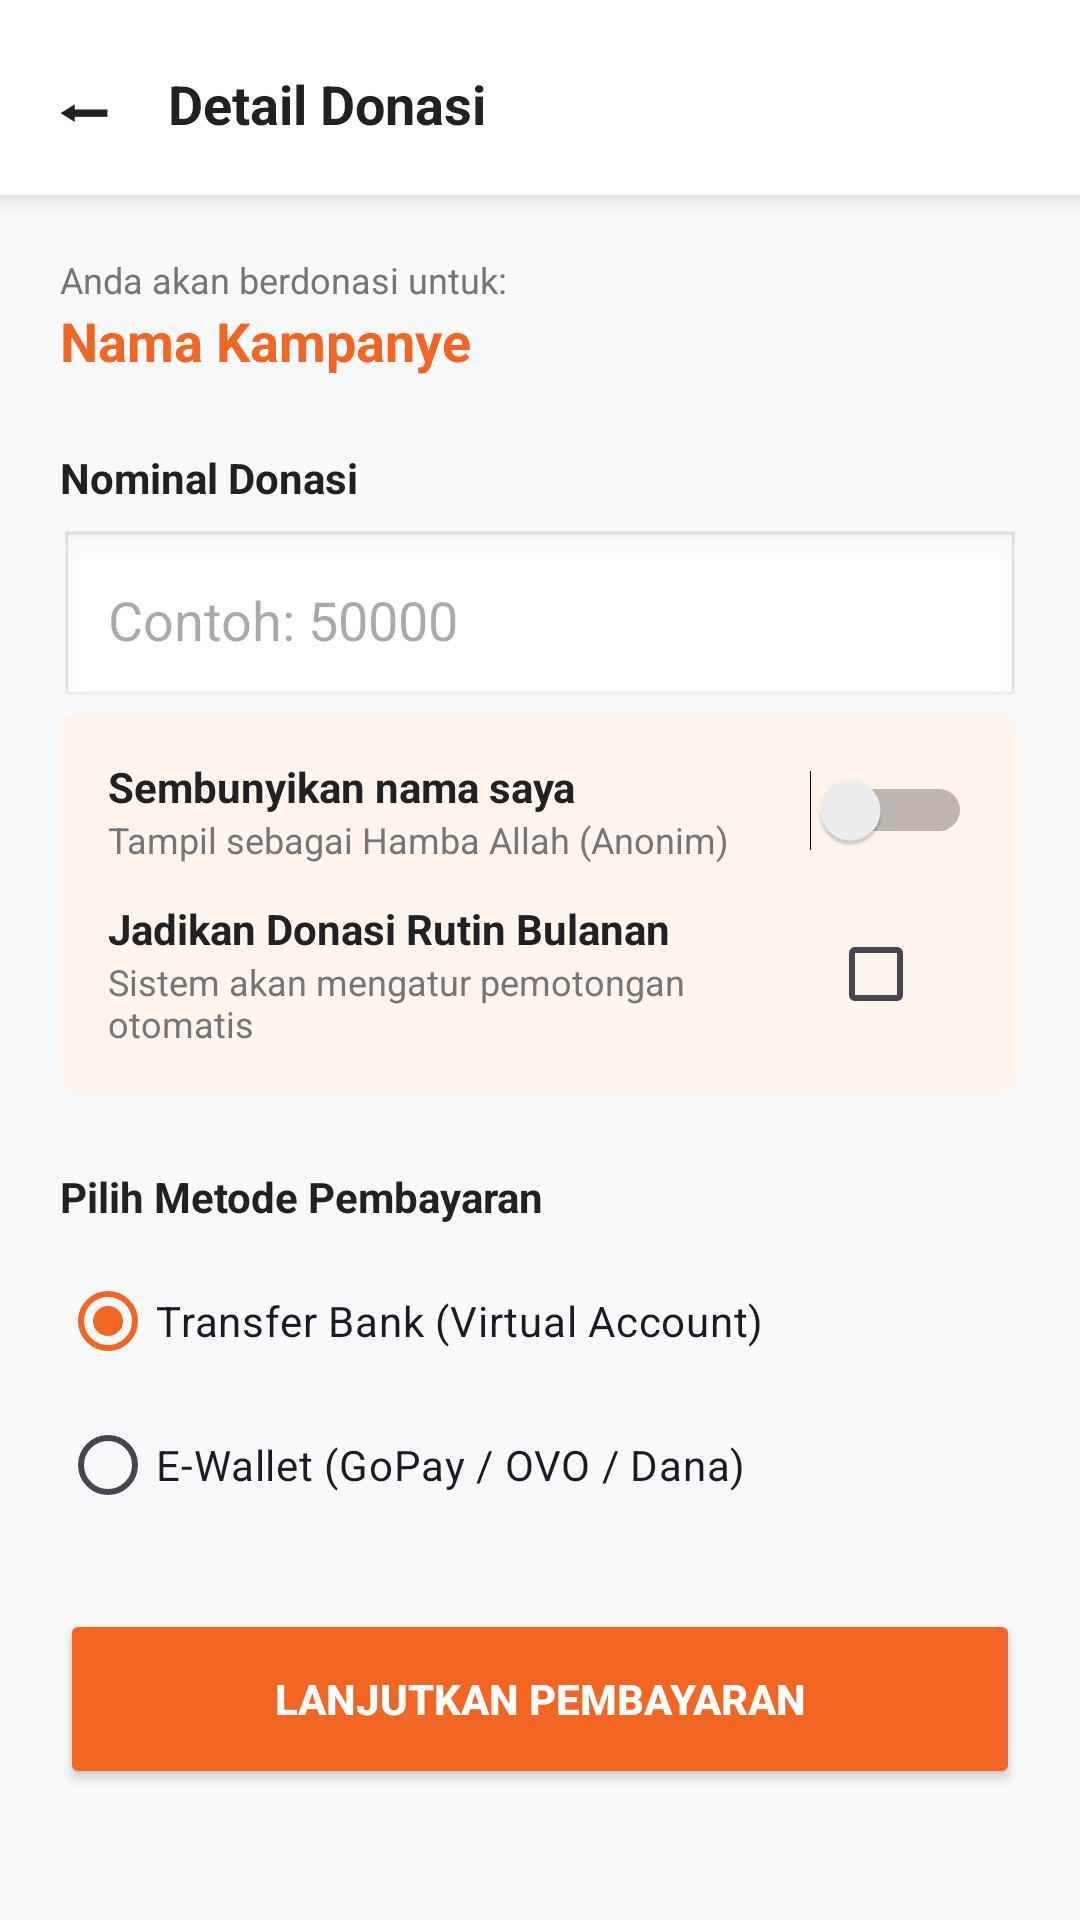

This screen was rendered from an Android layout file. Write that file and the resources it references.
<!-- AndroidManifest.xml: application theme Theme.RumahZakatApp -->
<!-- res/layout/activity_bayar_donasi.xml -->
<?xml version="1.0" encoding="utf-8"?>
<LinearLayout xmlns:android="http://schemas.android.com/apk/res/android"
    xmlns:app="http://schemas.android.com/apk/res-auto"
    android:layout_width="match_parent"
    android:layout_height="match_parent"
    android:orientation="vertical"
    android:background="@color/bg_light">

    
    <LinearLayout android:layout_width="match_parent" android:layout_height="wrap_content" android:orientation="horizontal" android:background="@color/white" android:padding="16dp" android:elevation="4dp">
        <TextView android:id="@+id/btnBackBayar" android:layout_width="wrap_content" android:layout_height="wrap_content" android:text="⬅" android:textSize="24sp" android:textColor="@color/text_dark" android:layout_marginEnd="16dp"/>
        <TextView android:layout_width="wrap_content" android:layout_height="wrap_content" android:text="Detail Donasi" android:textSize="18sp" android:textStyle="bold" android:textColor="@color/text_dark" />
    </LinearLayout>

    <ScrollView android:layout_width="match_parent" android:layout_height="match_parent">
        <LinearLayout android:layout_width="match_parent" android:layout_height="wrap_content" android:orientation="vertical" android:padding="20dp">

            <TextView android:layout_width="wrap_content" android:layout_height="wrap_content" android:text="Anda akan berdonasi untuk:" android:textColor="@color/text_gray" android:textSize="12sp"/>
            <TextView android:id="@+id/tvNamaKampanye" android:layout_width="wrap_content" android:layout_height="wrap_content" android:text="Nama Kampanye" android:textSize="18sp" android:textStyle="bold" android:textColor="@color/orange_primary" android:layout_marginBottom="24dp"/>

            <TextView android:layout_width="wrap_content" android:layout_height="wrap_content" android:text="Nominal Donasi" android:textColor="@color/text_dark" android:textStyle="bold" android:layout_marginBottom="8dp"/>
            <EditText android:id="@+id/etNominalDonasi" android:layout_width="match_parent" android:layout_height="60dp" android:hint="Contoh: 50000" android:inputType="number" android:padding="16dp" android:background="@android:drawable/edit_text"/>

            
            <TextView android:id="@+id/tvErrorNominal" android:layout_width="wrap_content" android:layout_height="wrap_content" android:text="Nominal minimal Rp1.000" android:textColor="@color/error_red" android:textSize="12sp" android:layout_marginBottom="16dp" android:visibility="gone"/>

            
            <androidx.cardview.widget.CardView android:layout_width="match_parent" android:layout_height="wrap_content" app:cardCornerRadius="8dp" app:cardElevation="0dp" app:cardBackgroundColor="#FFF5ED" android:layout_marginBottom="24dp">
                <LinearLayout android:layout_width="match_parent" android:layout_height="wrap_content" android:orientation="vertical" android:padding="16dp">

                    <LinearLayout android:layout_width="match_parent" android:layout_height="wrap_content" android:orientation="horizontal" android:gravity="center_vertical" android:layout_marginBottom="12dp">
                        <LinearLayout android:layout_width="0dp" android:layout_height="wrap_content" android:layout_weight="1" android:orientation="vertical">
                            <TextView android:layout_width="wrap_content" android:layout_height="wrap_content" android:text="Sembunyikan nama saya" android:textStyle="bold" android:textColor="@color/text_dark"/>
                            <TextView android:layout_width="wrap_content" android:layout_height="wrap_content" android:text="Tampil sebagai Hamba Allah (Anonim)" android:textSize="12sp" android:textColor="@color/text_gray"/>
                        </LinearLayout>
                        <Switch android:id="@+id/swAnonim" android:layout_width="wrap_content" android:layout_height="wrap_content"/>
                    </LinearLayout>

                    
                    <LinearLayout android:layout_width="match_parent" android:layout_height="wrap_content" android:orientation="horizontal" android:gravity="center_vertical">
                        <LinearLayout android:layout_width="0dp" android:layout_height="wrap_content" android:layout_weight="1" android:orientation="vertical">
                            <TextView android:layout_width="wrap_content" android:layout_height="wrap_content" android:text="Jadikan Donasi Rutin Bulanan" android:textStyle="bold" android:textColor="@color/text_dark"/>
                            <TextView android:layout_width="wrap_content" android:layout_height="wrap_content" android:text="Sistem akan mengatur pemotongan otomatis" android:textSize="12sp" android:textColor="@color/text_gray"/>
                        </LinearLayout>
                        <CheckBox android:id="@+id/cbDonasiRutin" android:layout_width="wrap_content" android:layout_height="wrap_content" android:buttonTint="@color/orange_primary"/>
                    </LinearLayout>
                </LinearLayout>
            </androidx.cardview.widget.CardView>

            
            <TextView android:layout_width="wrap_content" android:layout_height="wrap_content" android:text="Pilih Metode Pembayaran" android:textColor="@color/text_dark" android:textStyle="bold" android:layout_marginBottom="8dp"/>
            <RadioGroup android:id="@+id/rgMetodeBayar" android:layout_width="match_parent" android:layout_height="wrap_content" android:layout_marginBottom="24dp">
                <RadioButton android:id="@+id/rbBank" android:layout_width="match_parent" android:layout_height="wrap_content" android:text="Transfer Bank (Virtual Account)" android:buttonTint="@color/orange_primary" android:checked="true"/>
                <RadioButton android:id="@+id/rbEWallet" android:layout_width="match_parent" android:layout_height="wrap_content" android:text="E-Wallet (GoPay / OVO / Dana)" android:buttonTint="@color/orange_primary"/>
            </RadioGroup>

            <Button android:id="@+id/btnProsesDonasi" android:layout_width="match_parent" android:layout_height="60dp" android:text="Lanjutkan Pembayaran" android:backgroundTint="@color/orange_primary" android:textColor="@color/white" android:textStyle="bold"/>
        </LinearLayout>
    </ScrollView>
</LinearLayout>
<!-- resources referenced by this layout -->
<resources>
  <color name="bg_light">#F8F9FA</color>
  <color name="error_red">#D32F2F</color>
  <color name="orange_primary">#F26522</color>
  <color name="text_dark">#212121</color>
  <color name="text_gray">#757575</color>
  <color name="white">#FFFFFF</color>
  <style name="Theme.RumahZakatApp" parent="Base.Theme.RumahZakatApp" />
  <style name="Base.Theme.RumahZakatApp" parent="Theme.Material3.Light.NoActionBar">
          
          <item name="colorPrimary">@color/orange_primary</item>
          <item name="colorPrimaryVariant">@color/orange_dark</item>
          <item name="colorOnPrimary">@color/white</item>
  
          
          <item name="android:windowBackground">@color/bg_light</item>
  
          
          <item name="android:statusBarColor">@color/orange_dark</item>
      </style>
  <color name="orange_dark">#D95319</color>
</resources>
